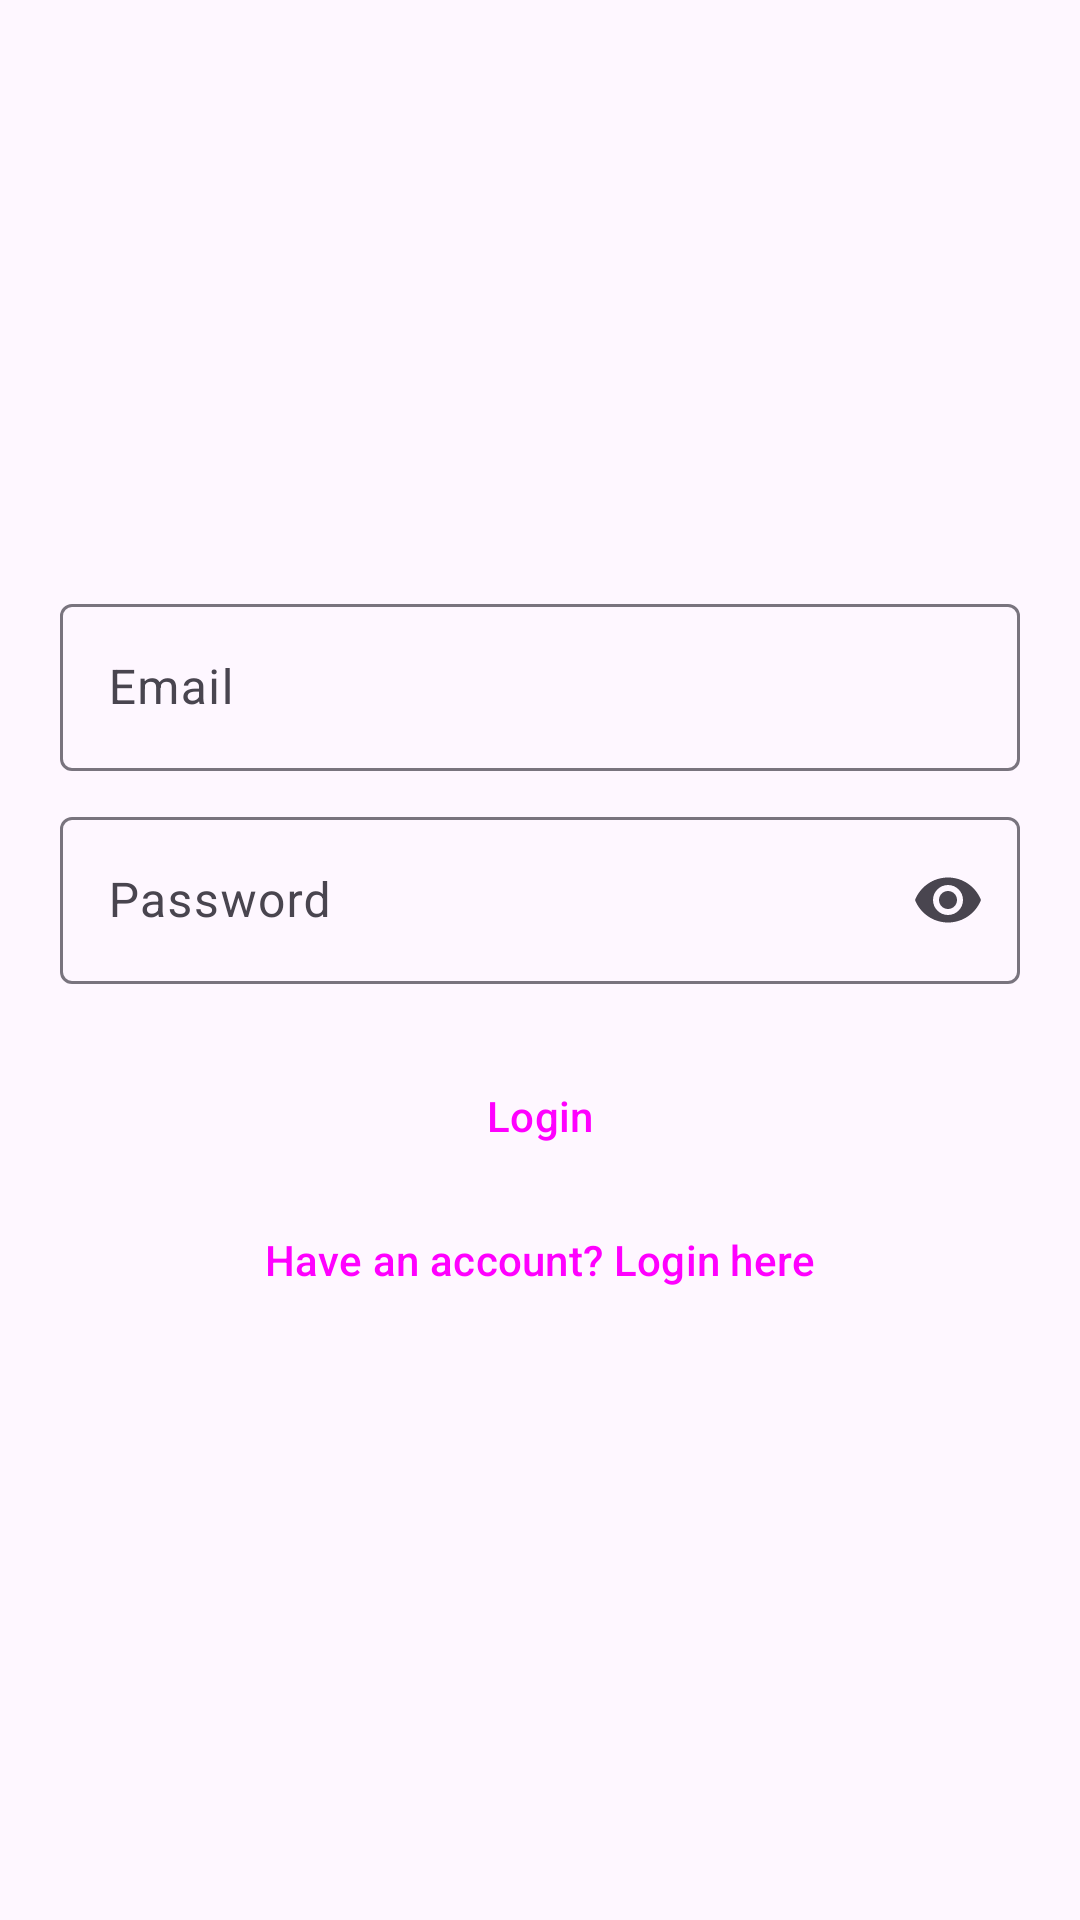

Android layout source for this screen:
<!-- AndroidManifest.xml: application theme Theme.RecipeApp -->
<!-- res/layout/activity_login.xml -->
<?xml version="1.0" encoding="utf-8"?>
<LinearLayout xmlns:android="http://schemas.android.com/apk/res/android"
  xmlns:app="http://schemas.android.com/apk/res-auto"
  xmlns:tools="http://schemas.android.com/tools"
  android:id="@+id/main"
  android:layout_width="match_parent"
  android:layout_height="match_parent"
  tools:context="recipe_app.auth.LoginActivity"
  android:orientation="vertical"
  >

  <LinearLayout
    android:layout_width="match_parent"
    android:layout_height="match_parent"
    android:orientation="vertical"
    android:gravity="center"
    android:padding="20dp"
  >
    
    <com.google.android.material.textfield.TextInputLayout
      android:id="@+id/emailField"
      android:layout_width="match_parent"
      android:layout_height="wrap_content"
      android:hint="Email"
      app:endIconMode="clear_text"
      android:layout_marginBottom="10dp"
    >
      <com.google.android.material.textfield.TextInputEditText
        android:layout_width="match_parent"
        android:layout_height="wrap_content"
      />
    </com.google.android.material.textfield.TextInputLayout>

    
    <com.google.android.material.textfield.TextInputLayout
      android:id="@+id/passwordField"
      android:layout_width="match_parent"
      android:layout_height="wrap_content"
      android:hint="Password"
      app:endIconMode="password_toggle"
      android:layout_marginBottom="20dp"
    >
      <com.google.android.material.textfield.TextInputEditText
        android:layout_width="match_parent"
        android:layout_height="wrap_content"
        android:inputType="textPassword"
      />
    </com.google.android.material.textfield.TextInputLayout>

    
    <Button
      style="@style/Widget.Material3.Button.IconButton.Filled"
      android:id="@+id/loginBtn"
      android:layout_width="match_parent"
      android:layout_height="wrap_content"
      android:text="Login"
    />

    
    <Button
      style="@style/Widget.Material3.Button.TextButton"
      android:id="@+id/loginLink"
      android:layout_width="match_parent"
      android:layout_height="wrap_content"
      android:text="Have an account? Login here"
      />
  </LinearLayout>


</LinearLayout>
<!-- resources referenced by this layout -->
<resources>
  <style name="Theme.RecipeApp" parent="Base.Theme.RecipeApp" />
  <style name="Base.Theme.RecipeApp" parent="Theme.Material3.DayNight.NoActionBar">
      
      
    </style>
</resources>
